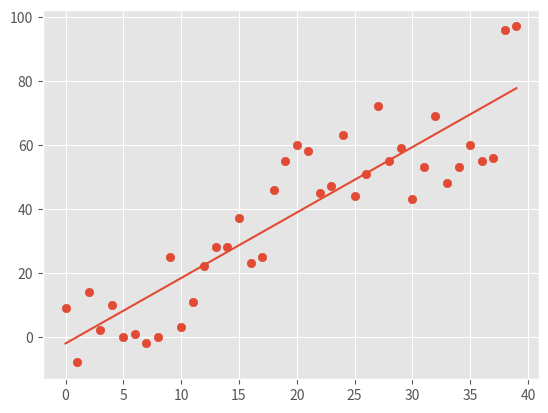

The matplotlib source for this figure:
from statistics import mean
import numpy as np
import matplotlib.pyplot as plt
from matplotlib import style
import random

style.use('ggplot')

# xs = np.array([1, 2, 3, 4, 5, 6], dtype=np.float64)
# ys = np.array([5, 4, 6, 5, 6, 7], dtype=np.float64)


def best_fit_slope_and_intercept(x, y):
    slope = (mean(x) * mean(y) - mean(x * y)) / (mean(x)**2 - mean(x**2))
    intercept = mean(y) - slope * mean(x)
    return slope, intercept


def squared_error(ys_orig, ys_line):
    return sum((ys_line - ys_orig)**2)


def coefficient_of_determination(ys_orig, ys_line):
    y_mean_line = [mean(ys_orig) for _ in ys_orig]
    squared_error_regr = squared_error(ys_orig, ys_line)
    squared_error_y_mean = squared_error(ys_orig, y_mean_line)
    return 1 - (squared_error_regr / squared_error_y_mean)


def create_dataset(hm, variance, step=2, correlation=False):
    val = 1
    ys = []
    for i in range(hm):
        y = val + random.randrange(-variance, variance)
        ys.append(y)
        if correlation and correlation == 'pos':
            val += step
        elif correlation and correlation == 'neg':
            val -= step

    xs = [i for i in range(len(ys))]

    return np.array(xs, dtype=np.float64), np.array(ys, dtype=np.float64)


xs, ys = create_dataset(40, 20, 2, correlation='pos')

m, b = best_fit_slope_and_intercept(xs, ys)

print(m, b)

regression_line = [(m * x) + b for x in xs]

predict_x = 8
predict_y = m * predict_x + b

r_squared = coefficient_of_determination(ys, regression_line)
print(r_squared)

plt.scatter(xs, ys)
# plt.scatter(predict_x, predict_y, color='g')
plt.plot(xs, regression_line)
plt.show()
